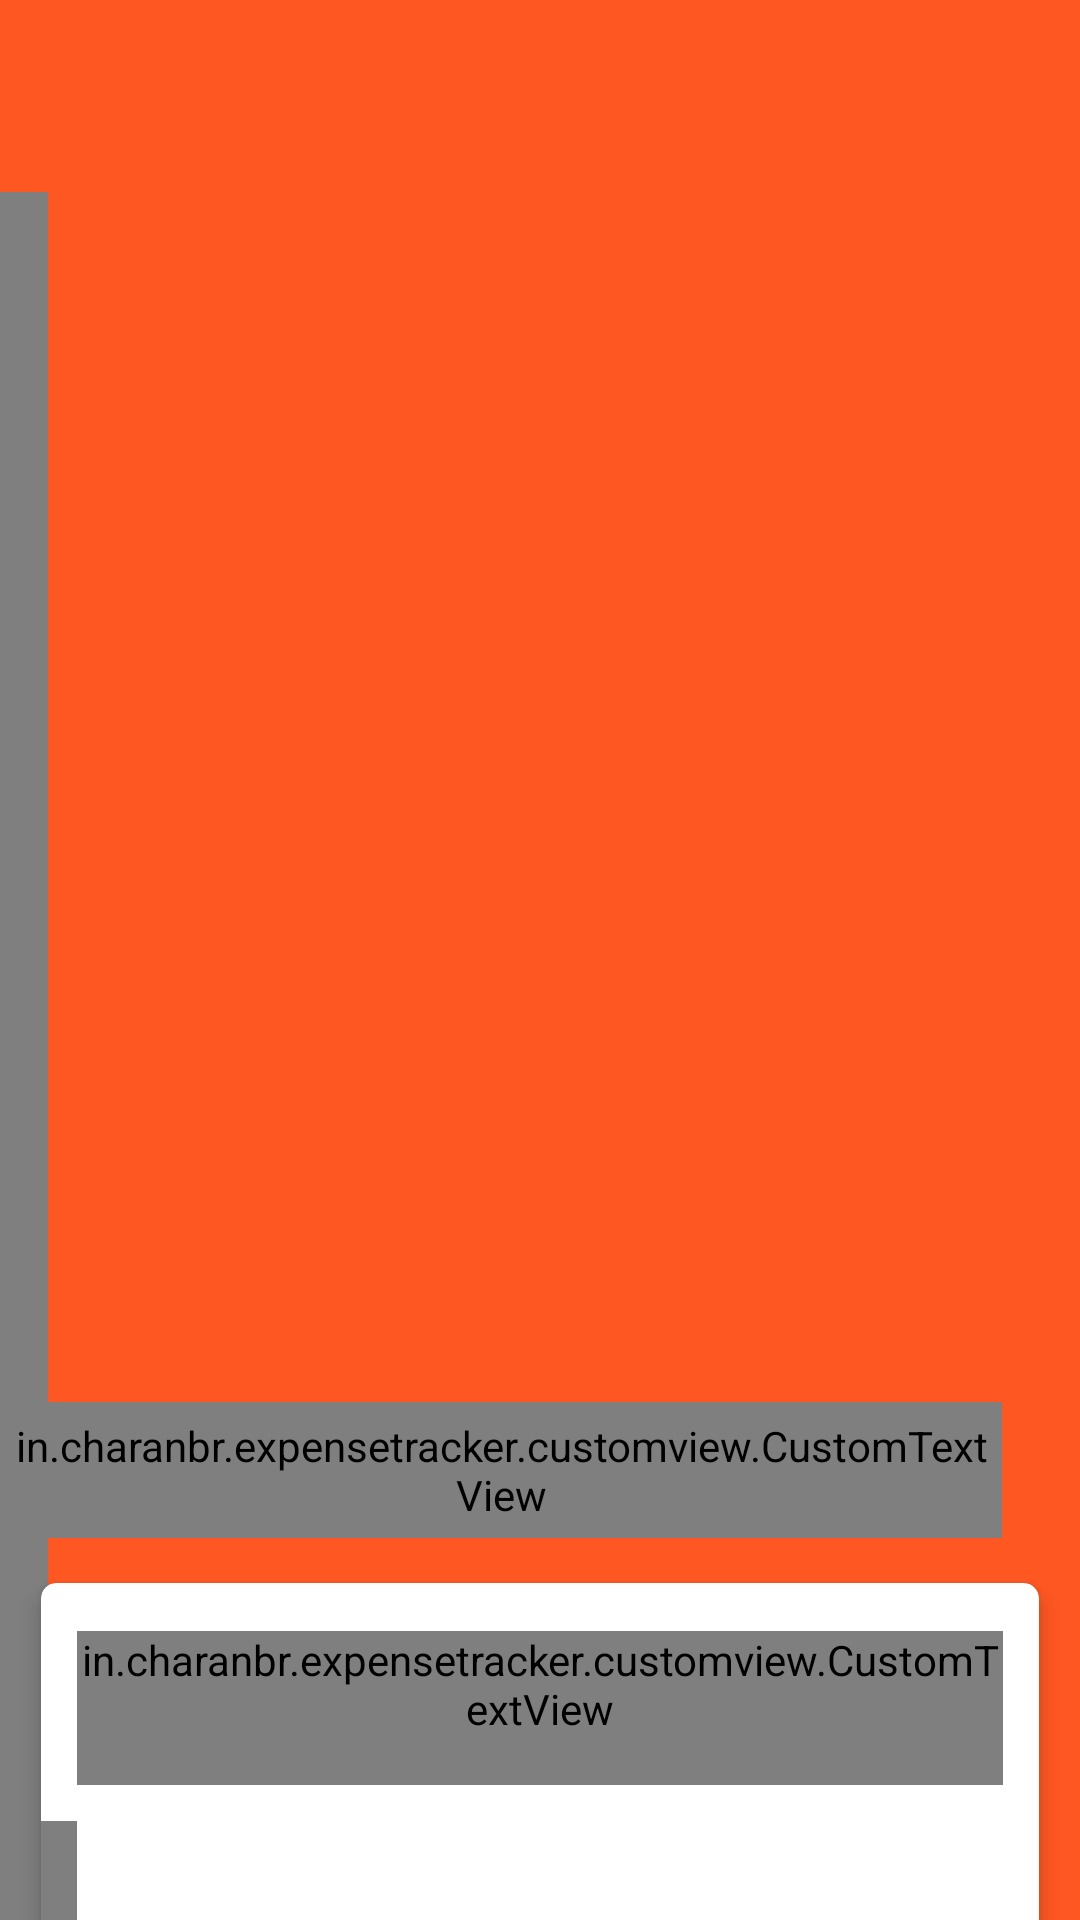

Android layout source for this screen:
<!-- AndroidManifest.xml: application theme AppTheme -->
<!-- res/layout/activity_main.xml -->
<?xml version="1.0" encoding="utf-8"?>
<android.support.design.widget.CoordinatorLayout xmlns:android="http://schemas.android.com/apk/res/android"
    xmlns:app="http://schemas.android.com/apk/res-auto"
    android:id="@+id/activity_main"
    android:layout_width="match_parent"
    android:layout_height="match_parent"
    android:background="#FAFAFA">

    <android.support.v7.widget.Toolbar xmlns:android="http://schemas.android.com/apk/res/android"
        xmlns:app="http://schemas.android.com/apk/res-auto"
        android:id="@+id/lt_toolbar"
        android:layout_width="match_parent"
        android:layout_height="?attr/actionBarSize"
        android:minHeight="?attr/actionBarSize"
        android:background="@color/colorPrimary"
        android:theme="@style/ThemeOverlay.AppCompat.Dark.ActionBar"
        app:theme="@style/ThemeOverlay.AppCompat.Dark.ActionBar"
        app:popupTheme="@style/ThemeOverlay.AppCompat.Light"/>

    <android.support.v4.widget.NestedScrollView
        android:layout_width="match_parent"
        android:layout_height="wrap_content"
        android:layout_gravity="fill_vertical"
        android:layout_marginTop="?attr/actionBarSize"
        app:layout_behavior="@string/appbar_scrolling_view_behavior">

        <LinearLayout
            android:layout_width="match_parent"
            android:layout_height="wrap_content"
            android:orientation="vertical">

            <RelativeLayout
                android:id="@+id/am_layout_month_expense"
                android:layout_width="match_parent"
                android:layout_height="wrap_content"
                android:orientation="horizontal"
                android:clickable="true"
                android:background="@color/colorPrimary"
                android:paddingTop="8dp"
                android:paddingBottom="8dp"
                android:visibility="visible">

                <in.charanbr.expensetracker.customview.CustomTextView
                    android:id="@+id/am_ctextview_month_info"
                    android:layout_width="wrap_content"
                    android:layout_height="wrap_content"
                    app:fontName="@string/font_noto_sans"
                    android:textSize="18sp"
                    android:layout_marginStart="16dp"
                    android:layout_marginEnd="10dp"
                    android:layout_alignParentStart="true"
                    android:textColor="@android:color/white"
                    android:layout_toLeftOf="@+id/am_ctextview_month_expense"
                    android:layout_centerVertical="true"/>

                <in.charanbr.expensetracker.customview.CustomTextView
                    android:id="@+id/am_ctextview_month_expense"
                    android:layout_width="wrap_content"
                    android:layout_height="wrap_content"
                    android:layout_marginEnd="6dp"
                    android:textSize="18sp"
                    android:padding="5dp"
                    android:layout_centerVertical="true"
                    android:textColor="@android:color/white"
                    android:background="@color/colorAccent"
                    app:fontName="fontNotoSans"
                    android:layout_toLeftOf="@+id/am_imageview_month_view"/>

                <ImageView
                    android:id="@+id/am_imageview_month_view"
                    android:layout_width="wrap_content"
                    android:layout_height="wrap_content"
                    android:tint="@android:color/white"
                    android:src="@drawable/ic_chevron_right_black_24dp"
                    android:layout_alignParentEnd="true"
                    android:layout_centerVertical="true"
                    android:padding="10dp"/>
            </RelativeLayout>

            <CalendarView
                android:id="@+id/am_calendar_date"
                android:layout_width="match_parent"
                android:layout_height="wrap_content"
                android:focusableInTouchMode="true"/>

        </LinearLayout>

    </android.support.v4.widget.NestedScrollView>

    <android.support.v7.widget.CardView
        android:id="@+id/am_card_layout_bottom"
        android:layout_width="match_parent"
        android:layout_height="wrap_content"
        android:layout_marginLeft="8dp"
        android:layout_marginRight="8dp"
        app:behavior_hideable="false"
        app:behavior_peekHeight="120dp"
        app:cardBackgroundColor="@android:color/white"
        app:cardCornerRadius="5dp"
        app:cardElevation="4dp"
        app:cardUseCompatPadding="true"
        app:layout_behavior="@string/bottom_sheet_behavior">

        <LinearLayout
            android:id="@+id/am_layout_bottom"
            android:layout_width="match_parent"
            android:layout_height="wrap_content"
            android:orientation="vertical">

            <in.charanbr.expensetracker.customview.CustomTextView
                android:id="@+id/am_textview_no_expense"
                android:layout_width="wrap_content"
                android:layout_height="wrap_content"
                android:layout_gravity="center_horizontal"
                android:layout_marginEnd="12dp"
                android:layout_marginStart="12dp"
                android:layout_marginTop="16dp"
                android:paddingBottom="16dp"
                android:text="No expenses tracked for this date!"
                android:textColor="@color/colorAccent"
                android:textSize="17sp"
                app:fontName="fontNotoSans" />

            <RelativeLayout
                android:layout_width="match_parent"
                android:layout_height="wrap_content"
                android:layout_marginBottom="4dp"
                android:layout_marginTop="12dp"
                android:orientation="horizontal">

                <in.charanbr.expensetracker.customview.CustomTextView
                    android:id="@+id/am_textview_expense_header"
                    android:layout_width="wrap_content"
                    android:layout_height="wrap_content"
                    android:layout_alignParentStart="true"
                    android:layout_centerVertical="true"
                    android:layout_marginLeft="12dp"
                    android:layout_marginStart="12dp"
                    android:layout_toLeftOf="@+id/am_textview_total_expense"
                    android:text="Tracked Expenses"
                    android:textColor="@color/colorPrimary"
                    android:textSize="18sp"
                    app:fontName="fontNotoSans" />

                <in.charanbr.expensetracker.customview.CustomTextView
                    android:id="@+id/am_textview_total_expense"
                    android:layout_width="wrap_content"
                    android:layout_height="wrap_content"
                    android:layout_alignParentRight="true"
                    android:layout_centerVertical="true"
                    android:layout_marginLeft="12dp"
                    android:layout_marginStart="12dp"
                    android:background="@color/colorAccent"
                    android:padding="5dp"
                    android:textColor="@android:color/white"
                    android:textSize="18sp"
                    app:fontName="fontNotoSans" />
            </RelativeLayout>

            <in.charanbr.expensetracker.customview.BottomSheetListView
                android:id="@+id/am_listview_expense"
                android:layout_width="match_parent"
                android:layout_height="wrap_content"
                android:cacheColorHint="@android:color/transparent"
                android:divider="#DDDDDD"
                android:dividerHeight="1dp"
                android:listSelector="@android:color/transparent"
                android:scrollbars="none" />
        </LinearLayout>
    </android.support.v7.widget.CardView>
</android.support.design.widget.CoordinatorLayout>
<!-- resources referenced by this layout -->
<resources>
  <color name="colorAccent">#00B286</color>
  <color name="colorPrimary">#FF5722</color>
  <string name="font_noto_sans">fontNotoSans</string>
  <style name="AppTheme" parent="@style/Theme.AppCompat.Light.NoActionBar">
          
          <item name="colorPrimary">@color/colorPrimary</item>
          <item name="colorPrimaryDark">@color/colorPrimaryDark</item>
          <item name="colorAccent">@color/colorAccent</item>
  
          <item name="android:actionOverflowButtonStyle">@style/ActionButtonOverflow</item>
          
          <item name="actionOverflowButtonStyle">@style/ActionButtonOverflow</item>
  
          <item name="android:colorButtonNormal">@color/colorAccent</item>
          <item name="colorButtonNormal">@color/colorAccent</item>
  
          <item name="android:windowAnimationStyle">@style/CustomTransition</item>
  
          
  
      </style>
  <color name="colorPrimaryDark">#E64A19</color>
  <style name="ActionButtonOverflow" parent="@style/Widget.AppCompat.ActionButton.Overflow">
          <item name="android:src">@drawable/ic_more_vert_white_primary_24dp</item>
      </style>
  <style name="CustomTransition" parent="@android:style/Animation.Activity">
          
  
          
          <item name="android:windowContentTransitions">true</item>
          
  
          
          
  
          <item name="android:activityOpenEnterAnimation">@anim/slide_from_right</item>
          <item name="android:activityOpenExitAnimation">@anim/slide_out_left</item>
          <item name="android:activityCloseExitAnimation">@anim/slide_out_right</item>
          <item name="android:activityCloseEnterAnimation">@anim/slide_from_left</item>
  
          
  
      </style>
  <!-- drawable ic_more_vert_white_primary_24dp (drawable) -->
  <vector xmlns:android="http://schemas.android.com/apk/res/android"
      android:width="24dp"
      android:height="24dp"
      android:viewportWidth="24.0"
      android:viewportHeight="24.0">
      <path
          android:fillColor="@color/light_colorPrimary"
          android:pathData="M12,8c1.1,0 2,-0.9 2,-2s-0.9,-2 -2,-2 -2,0.9 -2,2 0.9,2 2,2zM12,10c-1.1,0 -2,0.9 -2,2s0.9,2 2,2 2,-0.9 2,-2 -0.9,-2 -2,-2zM12,16c-1.1,0 -2,0.9 -2,2s0.9,2 2,2 2,-0.9 2,-2 -0.9,-2 -2,-2z" />
  </vector>
  <color name="light_colorPrimary">#FF5722</color>
</resources>
